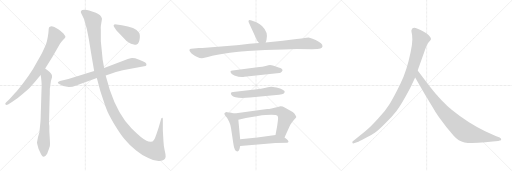
t = 0.00 s
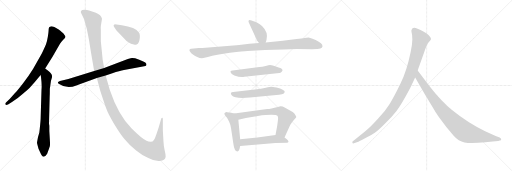
t = 2.41 s
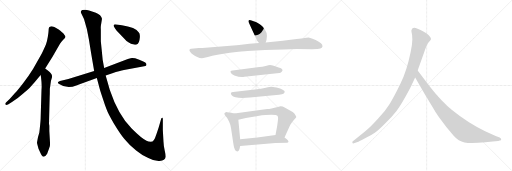
t = 4.83 s
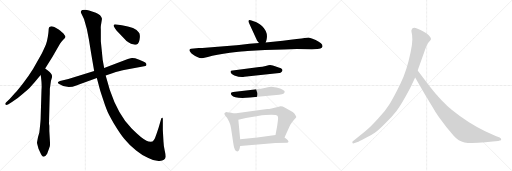
t = 7.24 s
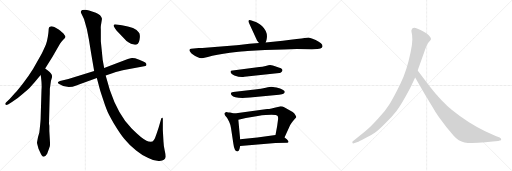
t = 9.66 s
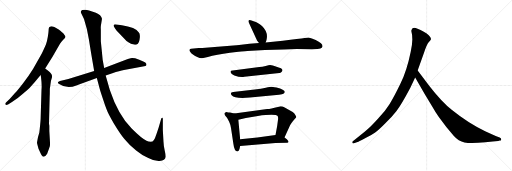
t = 12.07 s

The animated SVG that drew these frames (rendered in a browser with its animation timeline set to each time). Animation: 14 CSS @keyframes rules; one cycle of 12.07 s.

<svg version="1.1" viewBox="0 0 3072 1024" xmlns="http://www.w3.org/2000/svg">
  <g stroke="lightgray" stroke-dasharray="1,1" stroke-width="1" transform="scale(4, 4)">
    <line x1="0" y1="0" x2="256" y2="256"></line>
    <line x1="256" y1="0" x2="0" y2="256"></line>
    <line x1="128" y1="0" x2="128" y2="256"></line>
    <line x1="0" y1="128" x2="256" y2="128"></line>
    <line x1="256" y1="0" x2="512" y2="256"></line>
    <line x1="512" y1="0" x2="256" y2="256"></line>
    <line x1="384" y1="0" x2="384" y2="256"></line>
    <line x1="256" y1="128" x2="512" y2="128"></line>
    <line x1="512" y1="0" x2="768" y2="256"></line>
    <line x1="768" y1="0" x2="512" y2="256"></line>
    <line x1="640" y1="0" x2="640" y2="256"></line>
    <line x1="512" y1="128" x2="768" y2="128"></line>
  </g>
<g transform="scale(1, -1) translate(0, -850)">
   <style type="text/css">
    @keyframes keyframes0 {
      from {
       stroke: black;
       stroke-dashoffset: 814;
       stroke-width: 128;
       }
       73% {
       animation-timing-function: step-end;
       stroke: black;
       stroke-dashoffset: 0;
       stroke-width: 128;
       }
       to {
       stroke: black;
       stroke-width: 1024;
       }
       }
       #make-me-a-hanzi-animation-0 {
         animation: keyframes0 0.912435s both;
         animation-delay: 0.000000s;
         animation-timing-function: linear;
       }
    @keyframes keyframes1 {
      from {
       stroke: black;
       stroke-dashoffset: 766;
       stroke-width: 128;
       }
       71% {
       animation-timing-function: step-end;
       stroke: black;
       stroke-dashoffset: 0;
       stroke-width: 128;
       }
       to {
       stroke: black;
       stroke-width: 1024;
       }
       }
       #make-me-a-hanzi-animation-1 {
         animation: keyframes1 0.873372s both;
         animation-delay: 0.912435s;
         animation-timing-function: linear;
       }
    @keyframes keyframes2 {
      from {
       stroke: black;
       stroke-dashoffset: 786;
       stroke-width: 128;
       }
       72% {
       animation-timing-function: step-end;
       stroke: black;
       stroke-dashoffset: 0;
       stroke-width: 128;
       }
       to {
       stroke: black;
       stroke-width: 1024;
       }
       }
       #make-me-a-hanzi-animation-2 {
         animation: keyframes2 0.889648s both;
         animation-delay: 1.785807s;
         animation-timing-function: linear;
       }
    @keyframes keyframes3 {
      from {
       stroke: black;
       stroke-dashoffset: 1454;
       stroke-width: 128;
       }
       83% {
       animation-timing-function: step-end;
       stroke: black;
       stroke-dashoffset: 0;
       stroke-width: 128;
       }
       to {
       stroke: black;
       stroke-width: 1024;
       }
       }
       #make-me-a-hanzi-animation-3 {
         animation: keyframes3 1.433268s both;
         animation-delay: 2.675455s;
         animation-timing-function: linear;
       }
    @keyframes keyframes4 {
      from {
       stroke: black;
       stroke-dashoffset: 416;
       stroke-width: 128;
       }
       58% {
       animation-timing-function: step-end;
       stroke: black;
       stroke-dashoffset: 0;
       stroke-width: 128;
       }
       to {
       stroke: black;
       stroke-width: 1024;
       }
       }
       #make-me-a-hanzi-animation-4 {
         animation: keyframes4 0.588542s both;
         animation-delay: 4.108723s;
         animation-timing-function: linear;
       }
    @keyframes keyframes5 {
      from {
       stroke: black;
       stroke-dashoffset: 404;
       stroke-width: 128;
       }
       57% {
       animation-timing-function: step-end;
       stroke: black;
       stroke-dashoffset: 0;
       stroke-width: 128;
       }
       to {
       stroke: black;
       stroke-width: 1024;
       }
       }
       #make-me-a-hanzi-animation-5 {
         animation: keyframes5 0.578776s both;
         animation-delay: 4.697265s;
         animation-timing-function: linear;
       }
    @keyframes keyframes6 {
      from {
       stroke: black;
       stroke-dashoffset: 1038;
       stroke-width: 128;
       }
       77% {
       animation-timing-function: step-end;
       stroke: black;
       stroke-dashoffset: 0;
       stroke-width: 128;
       }
       to {
       stroke: black;
       stroke-width: 1024;
       }
       }
       #make-me-a-hanzi-animation-6 {
         animation: keyframes6 1.094727s both;
         animation-delay: 5.276041s;
         animation-timing-function: linear;
       }
    @keyframes keyframes7 {
      from {
       stroke: black;
       stroke-dashoffset: 551;
       stroke-width: 128;
       }
       64% {
       animation-timing-function: step-end;
       stroke: black;
       stroke-dashoffset: 0;
       stroke-width: 128;
       }
       to {
       stroke: black;
       stroke-width: 1024;
       }
       }
       #make-me-a-hanzi-animation-7 {
         animation: keyframes7 0.698405s both;
         animation-delay: 6.370768s;
         animation-timing-function: linear;
       }
    @keyframes keyframes8 {
      from {
       stroke: black;
       stroke-dashoffset: 561;
       stroke-width: 128;
       }
       65% {
       animation-timing-function: step-end;
       stroke: black;
       stroke-dashoffset: 0;
       stroke-width: 128;
       }
       to {
       stroke: black;
       stroke-width: 1024;
       }
       }
       #make-me-a-hanzi-animation-8 {
         animation: keyframes8 0.706543s both;
         animation-delay: 7.069173s;
         animation-timing-function: linear;
       }
    @keyframes keyframes9 {
      from {
       stroke: black;
       stroke-dashoffset: 493;
       stroke-width: 128;
       }
       62% {
       animation-timing-function: step-end;
       stroke: black;
       stroke-dashoffset: 0;
       stroke-width: 128;
       }
       to {
       stroke: black;
       stroke-width: 1024;
       }
       }
       #make-me-a-hanzi-animation-9 {
         animation: keyframes9 0.651204s both;
         animation-delay: 7.775716s;
         animation-timing-function: linear;
       }
    @keyframes keyframes10 {
      from {
       stroke: black;
       stroke-dashoffset: 696;
       stroke-width: 128;
       }
       69% {
       animation-timing-function: step-end;
       stroke: black;
       stroke-dashoffset: 0;
       stroke-width: 128;
       }
       to {
       stroke: black;
       stroke-width: 1024;
       }
       }
       #make-me-a-hanzi-animation-10 {
         animation: keyframes10 0.816406s both;
         animation-delay: 8.426920s;
         animation-timing-function: linear;
       }
    @keyframes keyframes11 {
      from {
       stroke: black;
       stroke-dashoffset: 537;
       stroke-width: 128;
       }
       64% {
       animation-timing-function: step-end;
       stroke: black;
       stroke-dashoffset: 0;
       stroke-width: 128;
       }
       to {
       stroke: black;
       stroke-width: 1024;
       }
       }
       #make-me-a-hanzi-animation-11 {
         animation: keyframes11 0.687012s both;
         animation-delay: 9.243326s;
         animation-timing-function: linear;
       }
    @keyframes keyframes12 {
      from {
       stroke: black;
       stroke-dashoffset: 1082;
       stroke-width: 128;
       }
       78% {
       animation-timing-function: step-end;
       stroke: black;
       stroke-dashoffset: 0;
       stroke-width: 128;
       }
       to {
       stroke: black;
       stroke-width: 1024;
       }
       }
       #make-me-a-hanzi-animation-12 {
         animation: keyframes12 1.130534s both;
         animation-delay: 9.930338s;
         animation-timing-function: linear;
       }
    @keyframes keyframes13 {
      from {
       stroke: black;
       stroke-dashoffset: 935;
       stroke-width: 128;
       }
       75% {
       animation-timing-function: step-end;
       stroke: black;
       stroke-dashoffset: 0;
       stroke-width: 128;
       }
       to {
       stroke: black;
       stroke-width: 1024;
       }
       }
       #make-me-a-hanzi-animation-13 {
         animation: keyframes13 1.010905s both;
         animation-delay: 11.060872s;
         animation-timing-function: linear;
       }
</style>
<path d="M 271.0 440.5 L 316.0 512.5 L 360.0 588.5 Q 366.0 599.5 378.0 611.5 Q 389.0 620.5 392.0 627.0 Q 395.0 633.5 387.0 641.5 Q 382.0 651.5 372.0 657.5 Q 362.0 667.5 352.0 673.5 L 326.0 688.5 Q 312.0 694.5 303.5 692.5 Q 295.0 690.5 293.5 684.5 Q 292.0 678.5 291.5 667.0 Q 291.0 655.5 287.0 630.0 Q 283.0 604.5 276.5 587.5 Q 270.0 570.5 250.0 528.5 L 199.0 438.5 Q 172.0 394.5 137.5 350.0 Q 103.0 305.5 90.0 292.5 L 58.0 256.5 L 36.0 235.5 Q 29.0 228.5 33.0 223.5 Q 37.0 218.5 48.0 223.5 L 72.0 239.5 Q 102.0 257.5 137.5 289.0 Q 173.0 320.5 178.5 325.0 Q 184.0 329.5 205.0 354.5 L 244.0 401.5 L 271.0 440.5 Z" fill="lightgray"></path> 
<path d="M 238.0 74.5 L 236.0 55.5 Q 228.0 33.5 222.0 -3.5 Q 222.0 -6.5 225.0 -19.5 L 231.0 -41.5 L 240.0 -61.5 Q 246.0 -76.5 251.0 -81.5 Q 264.0 -102.5 283.0 -71.5 Q 296.0 -35.5 299.0 -26.5 Q 301.0 -16.5 299.0 14.5 L 296.0 65.5 L 296.0 94.5 Q 296.0 100.5 294.0 106.5 L 294.0 111.5 L 298.0 269.5 Q 299.0 285.5 299.0 318.5 Q 301.0 328.5 303.0 346.5 Q 304.0 364.5 309.0 377.5 Q 314.0 389.5 312.0 396.5 Q 312.0 408.5 287.0 428.5 L 271.0 440.5 C 247.0 458.5 240.0 431.5 244.0 401.5 L 246.0 388.5 Q 252.0 340.5 249.0 312.5 L 244.0 144.5 Q 244.0 128.5 238.0 74.5 Z" fill="lightgray"></path> 
<path d="M 634.0 398.5 L 674.0 411.5 Q 719.0 425.5 744.0 430.5 L 873.0 454.5 L 877.0 458.5 Q 880.0 461.5 878.0 468.5 Q 876.0 475.5 856.5 483.5 Q 837.0 491.5 811.0 501.5 Q 796.0 503.5 792.0 503.0 Q 788.0 502.5 767.0 496.5 L 625.0 442.5 L 565.0 424.5 L 410.0 377.5 L 360.0 365.5 Q 349.0 361.5 347.0 357.5 Q 347.0 353.5 352.0 348.5 Q 402.0 314.5 458.0 338.5 Q 485.0 350.5 515.0 359.5 L 581.0 382.5 L 634.0 398.5 Z" fill="lightgray"></path> 
<path d="M 904.0 0.5 Q 890.0 0.5 879.0 6.5 Q 851.0 18.5 790.0 79.5 Q 709.0 160.5 659.0 310.5 L 634.0 398.5 L 625.0 442.5 L 616.0 492.5 L 610.0 554.5 Q 607.0 583.5 605.0 603.5 L 605.0 671.5 Q 604.0 688.5 605.0 694.5 L 612.0 738.5 Q 607.0 761.5 575.0 774.5 Q 525.0 791.5 513.0 792.5 Q 501.0 793.5 493.0 790.5 Q 480.0 782.5 488.0 769.5 L 504.0 736.5 Q 524.0 675.5 533.5 614.0 Q 543.0 552.5 565.0 424.5 L 581.0 382.5 L 601.0 308.5 Q 625.0 234.5 637.5 200.0 Q 650.0 165.5 684.0 109.0 Q 718.0 52.5 746.5 16.5 Q 775.0 -19.5 817.0 -51.5 Q 851.0 -79.5 890.0 -97.5 Q 926.0 -117.5 958.5 -115.0 Q 991.0 -112.5 994.0 -89.5 Q 995.0 -80.5 988.5 -54.0 Q 982.0 -27.5 981.0 0.5 L 977.0 69.5 L 977.0 138.5 Q 977.0 142.5 974.0 144.5 Q 968.0 146.5 965.0 130.5 L 952.0 85.5 Q 936.0 36.5 929.5 21.5 Q 923.0 6.5 915.0 2.5 L 904.0 0.5 Z" fill="lightgray"></path> 
<path d="M 699.0 668.5 L 759.0 604.5 Q 795.0 577.5 820.0 584.5 Q 836.0 588.5 839.0 626.5 Q 840.0 640.5 837.0 648.5 L 837.0 649.5 Q 835.0 651.5 833.0 655.5 Q 823.0 673.5 798.0 682.5 L 767.0 692.5 L 731.0 699.5 L 689.0 705.5 L 683.0 700.5 Q 677.0 695.5 699.0 668.5 Z" fill="lightgray"></path> 
<path d="M 1594.0 596.5 L 1599.0 611.5 Q 1611.0 658.5 1572.0 695.5 Q 1544.0 718.5 1526.0 722.5 L 1509.0 728.5 Q 1497.0 733.5 1493.0 729.5 Q 1488.0 724.5 1494.0 712.5 L 1543.0 606.5 Q 1550.0 599.5 1554.0 593.5 C 1572.0 569.5 1585.0 568.5 1594.0 596.5 Z" fill="lightgray"></path> 
<path d="M 1697.0 606.5 L 1594.0 596.5 L 1554.0 593.5 L 1497.0 588.5 L 1447.0 582.5 Q 1445.0 581.5 1400.0 577.5 L 1214.0 562.5 L 1193.0 562.5 L 1147.0 558.5 Q 1139.0 557.5 1137.0 552.5 Q 1135.0 547.5 1141.0 540.5 Q 1151.0 523.5 1187.0 507.5 Q 1199.0 500.5 1220.0 502.5 L 1247.0 509.5 Q 1297.0 524.5 1380.0 534.5 Q 1463.0 543.5 1484.0 544.5 L 1590.0 550.5 Q 1645.0 554.5 1703.0 554.5 L 1781.0 556.5 L 1871.0 555.5 Q 1911.0 555.5 1922.0 559.5 Q 1933.0 563.5 1935.0 572.5 Q 1937.0 589.5 1894.0 610.5 Q 1870.0 622.5 1851.0 625.5 L 1828.0 622.5 Q 1815.0 622.5 1809.0 620.5 L 1780.0 616.5 Q 1748.0 611.5 1697.0 606.5 Z" fill="lightgray"></path> 
<path d="M 1637.0 458.5 L 1620.0 460.5 Q 1614.0 460.5 1594.0 455.5 Q 1573.0 450.5 1556.0 448.5 L 1396.0 427.5 Q 1375.0 426.5 1388.0 410.5 Q 1394.0 403.5 1406.0 398.5 Q 1443.0 385.5 1466.0 390.5 L 1676.0 412.5 Q 1678.0 412.5 1689.0 419.5 Q 1695.0 424.5 1695.0 427.5 L 1693.0 435.5 Q 1689.0 442.5 1672.0 446.5 L 1637.0 458.5 Z" fill="lightgray"></path> 
<path d="M 1529.0 314.5 L 1399.0 299.5 Q 1377.0 297.5 1390.0 279.5 Q 1409.0 256.5 1500.0 265.5 L 1674.0 282.5 Q 1695.0 284.5 1703.0 290.5 Q 1710.0 296.5 1708.0 301.5 Q 1708.0 305.5 1696.0 312.5 Q 1684.0 319.5 1659.0 325.5 Q 1633.0 330.5 1628.0 330.5 Q 1622.0 330.5 1595.0 324.5 Q 1568.0 318.5 1529.0 314.5 Z" fill="lightgray"></path> 
<path d="M 1370.0 176.5 L 1358.0 178.5 Q 1351.0 175.5 1348.0 172.5 Q 1345.0 168.5 1347.0 167.5 Q 1348.0 160.5 1352.0 156.5 L 1363.0 142.5 L 1375.0 120.5 Q 1383.0 103.5 1386.0 82.5 L 1400.0 -9.5 Q 1406.0 -57.5 1425.0 -57.5 Q 1433.0 -57.5 1437.0 -43.5 L 1441.0 -24.5 L 1441.0 15.5 L 1430.0 132.5 C 1427.0 162.5 1427.0 165.5 1406.0 170.5 L 1380.0 176.5 L 1370.0 176.5 Z" fill="lightgray"></path> 
<path d="M 1707.0 26.5 L 1735.0 87.5 Q 1737.0 95.5 1749.0 112.5 Q 1756.0 124.5 1767.0 135.5 Q 1778.0 145.5 1778.0 148.5 Q 1778.0 151.5 1772.0 161.5 Q 1766.0 171.5 1756.0 178.5 L 1708.0 206.5 Q 1693.0 214.5 1683.0 213.5 L 1667.0 209.5 Q 1624.0 198.5 1603.0 196.5 L 1406.0 170.5 C 1376.0 166.5 1401.0 125.5 1430.0 132.5 L 1475.0 142.5 L 1547.0 155.5 Q 1656.0 168.5 1666.0 154.5 Q 1671.0 146.5 1667.0 124.5 L 1663.0 94.5 L 1653.0 41.5 C 1647.0 12.5 1694.0 -0.5 1707.0 26.5 Z" fill="lightgray"></path> 
<path d="M 1441.0 -24.5 L 1653.0 -7.5 L 1723.0 -5.5 Q 1740.0 -2.5 1721.0 15.5 L 1707.0 26.5 C 1683.0 45.5 1683.0 45.5 1653.0 41.5 L 1544.0 26.5 L 1441.0 15.5 C 1411.0 12.5 1411.0 -26.5 1441.0 -24.5 Z" fill="lightgray"></path> 
<path d="M 2462.0 324.5 L 2491.0 385.5 L 2506.0 428.5 L 2544.0 534.5 Q 2560.0 583.5 2572.0 597.5 Q 2584.0 610.5 2586.0 615.5 Q 2586.0 623.5 2580.0 630.5 Q 2576.0 639.5 2558.0 651.5 Q 2514.0 677.5 2494.0 683.5 Q 2474.0 688.5 2469.0 671.5 Q 2467.0 666.5 2470.0 654.5 Q 2474.0 642.5 2474.0 614.5 Q 2474.0 585.5 2464.0 539.5 Q 2442.0 430.5 2403.0 349.5 Q 2364.0 268.5 2338.0 227.5 Q 2312.0 185.5 2269.0 139.5 Q 2228.0 94.5 2207.0 76.5 Q 2185.0 56.5 2160.0 37.5 L 2117.0 3.5 Q 2111.0 -1.5 2115.0 -5.5 Q 2115.0 -12.5 2128.0 -7.5 L 2154.0 2.5 Q 2156.0 2.5 2193.0 22.5 Q 2230.0 41.5 2251.0 56.5 Q 2273.0 71.5 2312.0 111.5 Q 2352.0 150.5 2379.0 185.5 Q 2407.0 220.5 2462.0 324.5 Z" fill="lightgray"></path> 
<path d="M 2491.0 385.5 L 2548.0 286.5 L 2596.0 207.5 Q 2610.0 182.5 2633.0 148.5 L 2678.0 88.5 L 2722.0 36.5 Q 2751.0 3.5 2787.0 -3.5 Q 2824.0 -10.5 2912.0 -2.5 L 2956.0 2.5 L 2989.0 4.5 L 2999.0 7.5 Q 3009.0 7.5 3007.0 15.5 Q 3008.0 21.5 2998.0 26.5 L 2974.0 34.5 L 2911.0 63.5 Q 2811.0 110.5 2712.0 190.5 Q 2650.0 239.5 2575.0 336.5 L 2506.0 428.5 C 2488.0 452.5 2476.0 411.5 2491.0 385.5 Z" fill="lightgray"></path> 
      <clipPath id="make-me-a-hanzi-clip-0">
      <path d="M 271.0 440.5 L 316.0 512.5 L 360.0 588.5 Q 366.0 599.5 378.0 611.5 Q 389.0 620.5 392.0 627.0 Q 395.0 633.5 387.0 641.5 Q 382.0 651.5 372.0 657.5 Q 362.0 667.5 352.0 673.5 L 326.0 688.5 Q 312.0 694.5 303.5 692.5 Q 295.0 690.5 293.5 684.5 Q 292.0 678.5 291.5 667.0 Q 291.0 655.5 287.0 630.0 Q 283.0 604.5 276.5 587.5 Q 270.0 570.5 250.0 528.5 L 199.0 438.5 Q 172.0 394.5 137.5 350.0 Q 103.0 305.5 90.0 292.5 L 58.0 256.5 L 36.0 235.5 Q 29.0 228.5 33.0 223.5 Q 37.0 218.5 48.0 223.5 L 72.0 239.5 Q 102.0 257.5 137.5 289.0 Q 173.0 320.5 178.5 325.0 Q 184.0 329.5 205.0 354.5 L 244.0 401.5 L 271.0 440.5 Z" fill="lightgray"></path>
      </clipPath>
      <path clip-path="url(#make-me-a-hanzi-clip-0)" d="M 306.0 678.5 L 333.0 630.5 L 311.0 574.5 L 271.0 499.5 L 218.0 413.5 L 170.0 351.5 L 110.0 286.5 L 41.0 228.5 " fill="none" id="make-me-a-hanzi-animation-0" stroke-dasharray="686 1372" stroke-linecap="round"></path>

      <clipPath id="make-me-a-hanzi-clip-1">
      <path d="M 238.0 74.5 L 236.0 55.5 Q 228.0 33.5 222.0 -3.5 Q 222.0 -6.5 225.0 -19.5 L 231.0 -41.5 L 240.0 -61.5 Q 246.0 -76.5 251.0 -81.5 Q 264.0 -102.5 283.0 -71.5 Q 296.0 -35.5 299.0 -26.5 Q 301.0 -16.5 299.0 14.5 L 296.0 65.5 L 296.0 94.5 Q 296.0 100.5 294.0 106.5 L 294.0 111.5 L 298.0 269.5 Q 299.0 285.5 299.0 318.5 Q 301.0 328.5 303.0 346.5 Q 304.0 364.5 309.0 377.5 Q 314.0 389.5 312.0 396.5 Q 312.0 408.5 287.0 428.5 L 271.0 440.5 C 247.0 458.5 240.0 431.5 244.0 401.5 L 246.0 388.5 Q 252.0 340.5 249.0 312.5 L 244.0 144.5 Q 244.0 128.5 238.0 74.5 Z" fill="lightgray"></path>
      </clipPath>
      <path clip-path="url(#make-me-a-hanzi-clip-1)" d="M 270.0 431.5 L 279.0 391.5 L 262.0 -77.5 " fill="none" id="make-me-a-hanzi-animation-1" stroke-dasharray="638 1276" stroke-linecap="round"></path>

      <clipPath id="make-me-a-hanzi-clip-2">
      <path d="M 634.0 398.5 L 674.0 411.5 Q 719.0 425.5 744.0 430.5 L 873.0 454.5 L 877.0 458.5 Q 880.0 461.5 878.0 468.5 Q 876.0 475.5 856.5 483.5 Q 837.0 491.5 811.0 501.5 Q 796.0 503.5 792.0 503.0 Q 788.0 502.5 767.0 496.5 L 625.0 442.5 L 565.0 424.5 L 410.0 377.5 L 360.0 365.5 Q 349.0 361.5 347.0 357.5 Q 347.0 353.5 352.0 348.5 Q 402.0 314.5 458.0 338.5 Q 485.0 350.5 515.0 359.5 L 581.0 382.5 L 634.0 398.5 Z" fill="lightgray"></path>
      </clipPath>
      <path clip-path="url(#make-me-a-hanzi-clip-2)" d="M 356.0 356.5 L 380.0 351.5 L 429.0 355.5 L 783.0 469.5 L 807.0 472.5 L 867.0 464.5 " fill="none" id="make-me-a-hanzi-animation-2" stroke-dasharray="658 1316" stroke-linecap="round"></path>

      <clipPath id="make-me-a-hanzi-clip-3">
      <path d="M 904.0 0.5 Q 890.0 0.5 879.0 6.5 Q 851.0 18.5 790.0 79.5 Q 709.0 160.5 659.0 310.5 L 634.0 398.5 L 625.0 442.5 L 616.0 492.5 L 610.0 554.5 Q 607.0 583.5 605.0 603.5 L 605.0 671.5 Q 604.0 688.5 605.0 694.5 L 612.0 738.5 Q 607.0 761.5 575.0 774.5 Q 525.0 791.5 513.0 792.5 Q 501.0 793.5 493.0 790.5 Q 480.0 782.5 488.0 769.5 L 504.0 736.5 Q 524.0 675.5 533.5 614.0 Q 543.0 552.5 565.0 424.5 L 581.0 382.5 L 601.0 308.5 Q 625.0 234.5 637.5 200.0 Q 650.0 165.5 684.0 109.0 Q 718.0 52.5 746.5 16.5 Q 775.0 -19.5 817.0 -51.5 Q 851.0 -79.5 890.0 -97.5 Q 926.0 -117.5 958.5 -115.0 Q 991.0 -112.5 994.0 -89.5 Q 995.0 -80.5 988.5 -54.0 Q 982.0 -27.5 981.0 0.5 L 977.0 69.5 L 977.0 138.5 Q 977.0 142.5 974.0 144.5 Q 968.0 146.5 965.0 130.5 L 952.0 85.5 Q 936.0 36.5 929.5 21.5 Q 923.0 6.5 915.0 2.5 L 904.0 0.5 Z" fill="lightgray"></path>
      </clipPath>
      <path clip-path="url(#make-me-a-hanzi-clip-3)" d="M 498.0 778.5 L 538.0 749.5 L 560.0 724.5 L 571.0 593.5 L 596.0 428.5 L 664.0 214.5 L 735.0 89.5 L 825.0 -7.5 L 881.0 -42.5 L 930.0 -53.5 L 950.0 -8.5 L 973.0 140.5 " fill="none" id="make-me-a-hanzi-animation-3" stroke-dasharray="1326 2652" stroke-linecap="round"></path>

      <clipPath id="make-me-a-hanzi-clip-4">
      <path d="M 699.0 668.5 L 759.0 604.5 Q 795.0 577.5 820.0 584.5 Q 836.0 588.5 839.0 626.5 Q 840.0 640.5 837.0 648.5 L 837.0 649.5 Q 835.0 651.5 833.0 655.5 Q 823.0 673.5 798.0 682.5 L 767.0 692.5 L 731.0 699.5 L 689.0 705.5 L 683.0 700.5 Q 677.0 695.5 699.0 668.5 Z" fill="lightgray"></path>
      </clipPath>
      <path clip-path="url(#make-me-a-hanzi-clip-4)" d="M 692.0 696.5 L 796.0 632.5 L 830.0 649.5 " fill="none" id="make-me-a-hanzi-animation-4" stroke-dasharray="288 576" stroke-linecap="round"></path>

      <clipPath id="make-me-a-hanzi-clip-5">
      <path d="M 1594.0 596.5 L 1599.0 611.5 Q 1611.0 658.5 1572.0 695.5 Q 1544.0 718.5 1526.0 722.5 L 1509.0 728.5 Q 1497.0 733.5 1493.0 729.5 Q 1488.0 724.5 1494.0 712.5 L 1543.0 606.5 Q 1550.0 599.5 1554.0 593.5 C 1572.0 569.5 1585.0 568.5 1594.0 596.5 Z" fill="lightgray"></path>
      </clipPath>
      <path clip-path="url(#make-me-a-hanzi-clip-5)" d="M 1498.0 724.5 L 1530.0 694.5 L 1560.0 654.5 L 1568.0 625.5 L 1560.0 602.5 " fill="none" id="make-me-a-hanzi-animation-5" stroke-dasharray="276 552" stroke-linecap="round"></path>

      <clipPath id="make-me-a-hanzi-clip-6">
      <path d="M 1697.0 606.5 L 1594.0 596.5 L 1554.0 593.5 L 1497.0 588.5 L 1447.0 582.5 Q 1445.0 581.5 1400.0 577.5 L 1214.0 562.5 L 1193.0 562.5 L 1147.0 558.5 Q 1139.0 557.5 1137.0 552.5 Q 1135.0 547.5 1141.0 540.5 Q 1151.0 523.5 1187.0 507.5 Q 1199.0 500.5 1220.0 502.5 L 1247.0 509.5 Q 1297.0 524.5 1380.0 534.5 Q 1463.0 543.5 1484.0 544.5 L 1590.0 550.5 Q 1645.0 554.5 1703.0 554.5 L 1781.0 556.5 L 1871.0 555.5 Q 1911.0 555.5 1922.0 559.5 Q 1933.0 563.5 1935.0 572.5 Q 1937.0 589.5 1894.0 610.5 Q 1870.0 622.5 1851.0 625.5 L 1828.0 622.5 Q 1815.0 622.5 1809.0 620.5 L 1780.0 616.5 Q 1748.0 611.5 1697.0 606.5 Z" fill="lightgray"></path>
      </clipPath>
      <path clip-path="url(#make-me-a-hanzi-clip-6)" d="M 1146.0 548.5 L 1219.0 532.5 L 1414.0 560.5 L 1849.0 590.5 L 1922.0 574.5 " fill="none" id="make-me-a-hanzi-animation-6" stroke-dasharray="910 1820" stroke-linecap="round"></path>

      <clipPath id="make-me-a-hanzi-clip-7">
      <path d="M 1637.0 458.5 L 1620.0 460.5 Q 1614.0 460.5 1594.0 455.5 Q 1573.0 450.5 1556.0 448.5 L 1396.0 427.5 Q 1375.0 426.5 1388.0 410.5 Q 1394.0 403.5 1406.0 398.5 Q 1443.0 385.5 1466.0 390.5 L 1676.0 412.5 Q 1678.0 412.5 1689.0 419.5 Q 1695.0 424.5 1695.0 427.5 L 1693.0 435.5 Q 1689.0 442.5 1672.0 446.5 L 1637.0 458.5 Z" fill="lightgray"></path>
      </clipPath>
      <path clip-path="url(#make-me-a-hanzi-clip-7)" d="M 1392.0 418.5 L 1448.0 411.5 L 1619.0 433.5 L 1685.0 429.5 " fill="none" id="make-me-a-hanzi-animation-7" stroke-dasharray="423 846" stroke-linecap="round"></path>

      <clipPath id="make-me-a-hanzi-clip-8">
      <path d="M 1529.0 314.5 L 1399.0 299.5 Q 1377.0 297.5 1390.0 279.5 Q 1409.0 256.5 1500.0 265.5 L 1674.0 282.5 Q 1695.0 284.5 1703.0 290.5 Q 1710.0 296.5 1708.0 301.5 Q 1708.0 305.5 1696.0 312.5 Q 1684.0 319.5 1659.0 325.5 Q 1633.0 330.5 1628.0 330.5 Q 1622.0 330.5 1595.0 324.5 Q 1568.0 318.5 1529.0 314.5 Z" fill="lightgray"></path>
      </clipPath>
      <path clip-path="url(#make-me-a-hanzi-clip-8)" d="M 1396.0 288.5 L 1445.0 282.5 L 1628.0 304.5 L 1699.0 299.5 " fill="none" id="make-me-a-hanzi-animation-8" stroke-dasharray="433 866" stroke-linecap="round"></path>

      <clipPath id="make-me-a-hanzi-clip-9">
      <path d="M 1370.0 176.5 L 1358.0 178.5 Q 1351.0 175.5 1348.0 172.5 Q 1345.0 168.5 1347.0 167.5 Q 1348.0 160.5 1352.0 156.5 L 1363.0 142.5 L 1375.0 120.5 Q 1383.0 103.5 1386.0 82.5 L 1400.0 -9.5 Q 1406.0 -57.5 1425.0 -57.5 Q 1433.0 -57.5 1437.0 -43.5 L 1441.0 -24.5 L 1441.0 15.5 L 1430.0 132.5 C 1427.0 162.5 1427.0 165.5 1406.0 170.5 L 1380.0 176.5 L 1370.0 176.5 Z" fill="lightgray"></path>
      </clipPath>
      <path clip-path="url(#make-me-a-hanzi-clip-9)" d="M 1358.0 168.5 L 1390.0 147.5 L 1404.0 122.5 L 1424.0 -46.5 " fill="none" id="make-me-a-hanzi-animation-9" stroke-dasharray="365 730" stroke-linecap="round"></path>

      <clipPath id="make-me-a-hanzi-clip-10">
      <path d="M 1707.0 26.5 L 1735.0 87.5 Q 1737.0 95.5 1749.0 112.5 Q 1756.0 124.5 1767.0 135.5 Q 1778.0 145.5 1778.0 148.5 Q 1778.0 151.5 1772.0 161.5 Q 1766.0 171.5 1756.0 178.5 L 1708.0 206.5 Q 1693.0 214.5 1683.0 213.5 L 1667.0 209.5 Q 1624.0 198.5 1603.0 196.5 L 1406.0 170.5 C 1376.0 166.5 1401.0 125.5 1430.0 132.5 L 1475.0 142.5 L 1547.0 155.5 Q 1656.0 168.5 1666.0 154.5 Q 1671.0 146.5 1667.0 124.5 L 1663.0 94.5 L 1653.0 41.5 C 1647.0 12.5 1694.0 -0.5 1707.0 26.5 Z" fill="lightgray"></path>
      </clipPath>
      <path clip-path="url(#make-me-a-hanzi-clip-10)" d="M 1414.0 166.5 L 1439.0 154.5 L 1567.0 175.5 L 1648.0 183.5 L 1689.0 179.5 L 1715.0 144.5 L 1689.0 64.5 L 1662.0 46.5 " fill="none" id="make-me-a-hanzi-animation-10" stroke-dasharray="568 1136" stroke-linecap="round"></path>

      <clipPath id="make-me-a-hanzi-clip-11">
      <path d="M 1441.0 -24.5 L 1653.0 -7.5 L 1723.0 -5.5 Q 1740.0 -2.5 1721.0 15.5 L 1707.0 26.5 C 1683.0 45.5 1683.0 45.5 1653.0 41.5 L 1544.0 26.5 L 1441.0 15.5 C 1411.0 12.5 1411.0 -26.5 1441.0 -24.5 Z" fill="lightgray"></path>
      </clipPath>
      <path clip-path="url(#make-me-a-hanzi-clip-11)" d="M 1448.0 -17.5 L 1465.0 -1.5 L 1648.0 17.5 L 1721.0 4.5 " fill="none" id="make-me-a-hanzi-animation-11" stroke-dasharray="409 818" stroke-linecap="round"></path>

      <clipPath id="make-me-a-hanzi-clip-12">
      <path d="M 2462.0 324.5 L 2491.0 385.5 L 2506.0 428.5 L 2544.0 534.5 Q 2560.0 583.5 2572.0 597.5 Q 2584.0 610.5 2586.0 615.5 Q 2586.0 623.5 2580.0 630.5 Q 2576.0 639.5 2558.0 651.5 Q 2514.0 677.5 2494.0 683.5 Q 2474.0 688.5 2469.0 671.5 Q 2467.0 666.5 2470.0 654.5 Q 2474.0 642.5 2474.0 614.5 Q 2474.0 585.5 2464.0 539.5 Q 2442.0 430.5 2403.0 349.5 Q 2364.0 268.5 2338.0 227.5 Q 2312.0 185.5 2269.0 139.5 Q 2228.0 94.5 2207.0 76.5 Q 2185.0 56.5 2160.0 37.5 L 2117.0 3.5 Q 2111.0 -1.5 2115.0 -5.5 Q 2115.0 -12.5 2128.0 -7.5 L 2154.0 2.5 Q 2156.0 2.5 2193.0 22.5 Q 2230.0 41.5 2251.0 56.5 Q 2273.0 71.5 2312.0 111.5 Q 2352.0 150.5 2379.0 185.5 Q 2407.0 220.5 2462.0 324.5 Z" fill="lightgray"></path>
      </clipPath>
      <path clip-path="url(#make-me-a-hanzi-clip-12)" d="M 2486.0 667.5 L 2524.0 614.5 L 2462.0 403.5 L 2402.0 278.5 L 2346.0 187.5 L 2277.0 110.5 L 2193.0 40.5 L 2122.0 -2.5 " fill="none" id="make-me-a-hanzi-animation-12" stroke-dasharray="954 1908" stroke-linecap="round"></path>

      <clipPath id="make-me-a-hanzi-clip-13">
      <path d="M 2491.0 385.5 L 2548.0 286.5 L 2596.0 207.5 Q 2610.0 182.5 2633.0 148.5 L 2678.0 88.5 L 2722.0 36.5 Q 2751.0 3.5 2787.0 -3.5 Q 2824.0 -10.5 2912.0 -2.5 L 2956.0 2.5 L 2989.0 4.5 L 2999.0 7.5 Q 3009.0 7.5 3007.0 15.5 Q 3008.0 21.5 2998.0 26.5 L 2974.0 34.5 L 2911.0 63.5 Q 2811.0 110.5 2712.0 190.5 Q 2650.0 239.5 2575.0 336.5 L 2506.0 428.5 C 2488.0 452.5 2476.0 411.5 2491.0 385.5 Z" fill="lightgray"></path>
      </clipPath>
      <path clip-path="url(#make-me-a-hanzi-clip-13)" d="M 2507.0 420.5 L 2512.0 387.5 L 2629.0 219.5 L 2703.0 135.5 L 2771.0 72.5 L 2796.0 56.5 L 2830.0 45.5 L 2998.0 16.5 " fill="none" id="make-me-a-hanzi-animation-13" stroke-dasharray="807 1614" stroke-linecap="round"></path>

</g>
</svg>
